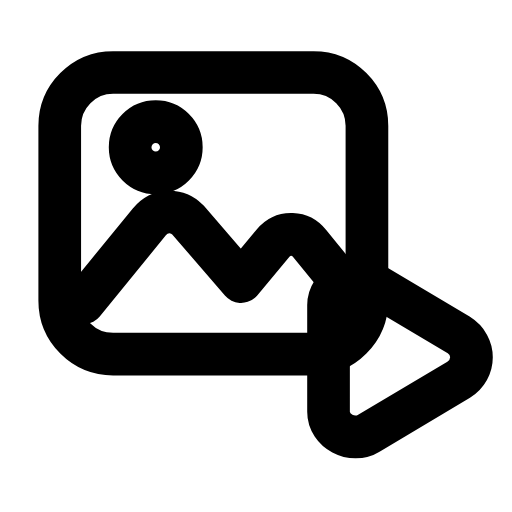
t = 0.00 s
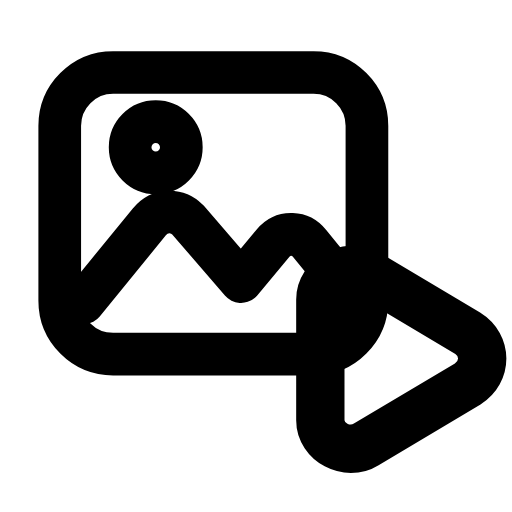
t = 0.25 s
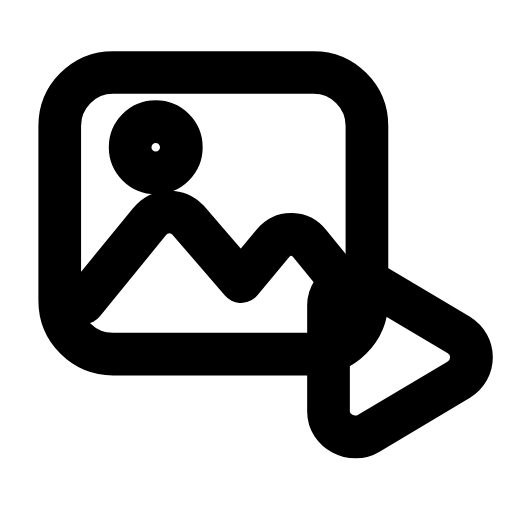
t = 0.50 s
t = 0.73 s: frame unchanged from t = 0.00 s, image omitted
t = 0.99 s: frame unchanged from t = 0.00 s, image omitted
t = 1.25 s: frame unchanged from t = 0.00 s, image omitted

The animated SVG that drew these frames (rendered in a browser with its animation timeline set to each time). Animation: 1 SMIL element (animateTransform=1); one cycle of 1.50 s, repeats indefinitely.

<svg xmlns="http://www.w3.org/2000/svg" width="24" height="24" viewBox="0 0 24 24" fill="none"><rect stroke="currentColor" stroke-width="2" stroke-linecap="round" stroke-linejoin="round" fill="none" x="2.8" y="3.4" width="14.4" height="13.2" rx="2.5"></rect><path stroke="currentColor" stroke-width="2" stroke-linecap="round" stroke-linejoin="round" fill="none" d="M3.9 14.2L7 10.4C7.5 9.8 8.3 9.8 8.8 10.3L11.3 13.2L12.8 11.4C13.3 10.8 14.1 10.9 14.5 11.4L16.3 13.6"></path><circle stroke="currentColor" stroke-width="2" stroke-linecap="round" stroke-linejoin="round" fill="none" cx="7.3" cy="6.9" r="1.2"></circle><g transform="translate(18.3 16.3)"><g><animateTransform attributeName="transform" type="scale" values="1;1;1.16;1;1;1;1;1.16;1;1;1" keyTimes="0;0.135;0.2475;0.36;0.45;0.6;0.66;0.735;0.81;0.9;1" dur="1.5s" repeatCount="indefinite" calcMode="spline" keySplines="0.16 1 0.3 1;0.16 1 0.3 1;0.16 1 0.3 1;0.16 1 0.3 1;0.16 1 0.3 1;0.16 1 0.3 1;0.16 1 0.3 1;0.16 1 0.3 1;0.16 1 0.3 1;0.16 1 0.3 1"/><g transform="translate(-18.3 -16.3)"><g><path stroke="currentColor" stroke-width="2" stroke-linecap="round" stroke-linejoin="round" fill="none" d="M17.3 13.2L21.5 15.7C22.3 16.2 22.3 17.3 21.5 17.8L17.3 20.3C16.5 20.8 15.4 20.2 15.4 19.3L15.4 14.3C15.4 13.4 16.5 12.8 17.3 13.2Z"></path></g></g></g></g></svg>
